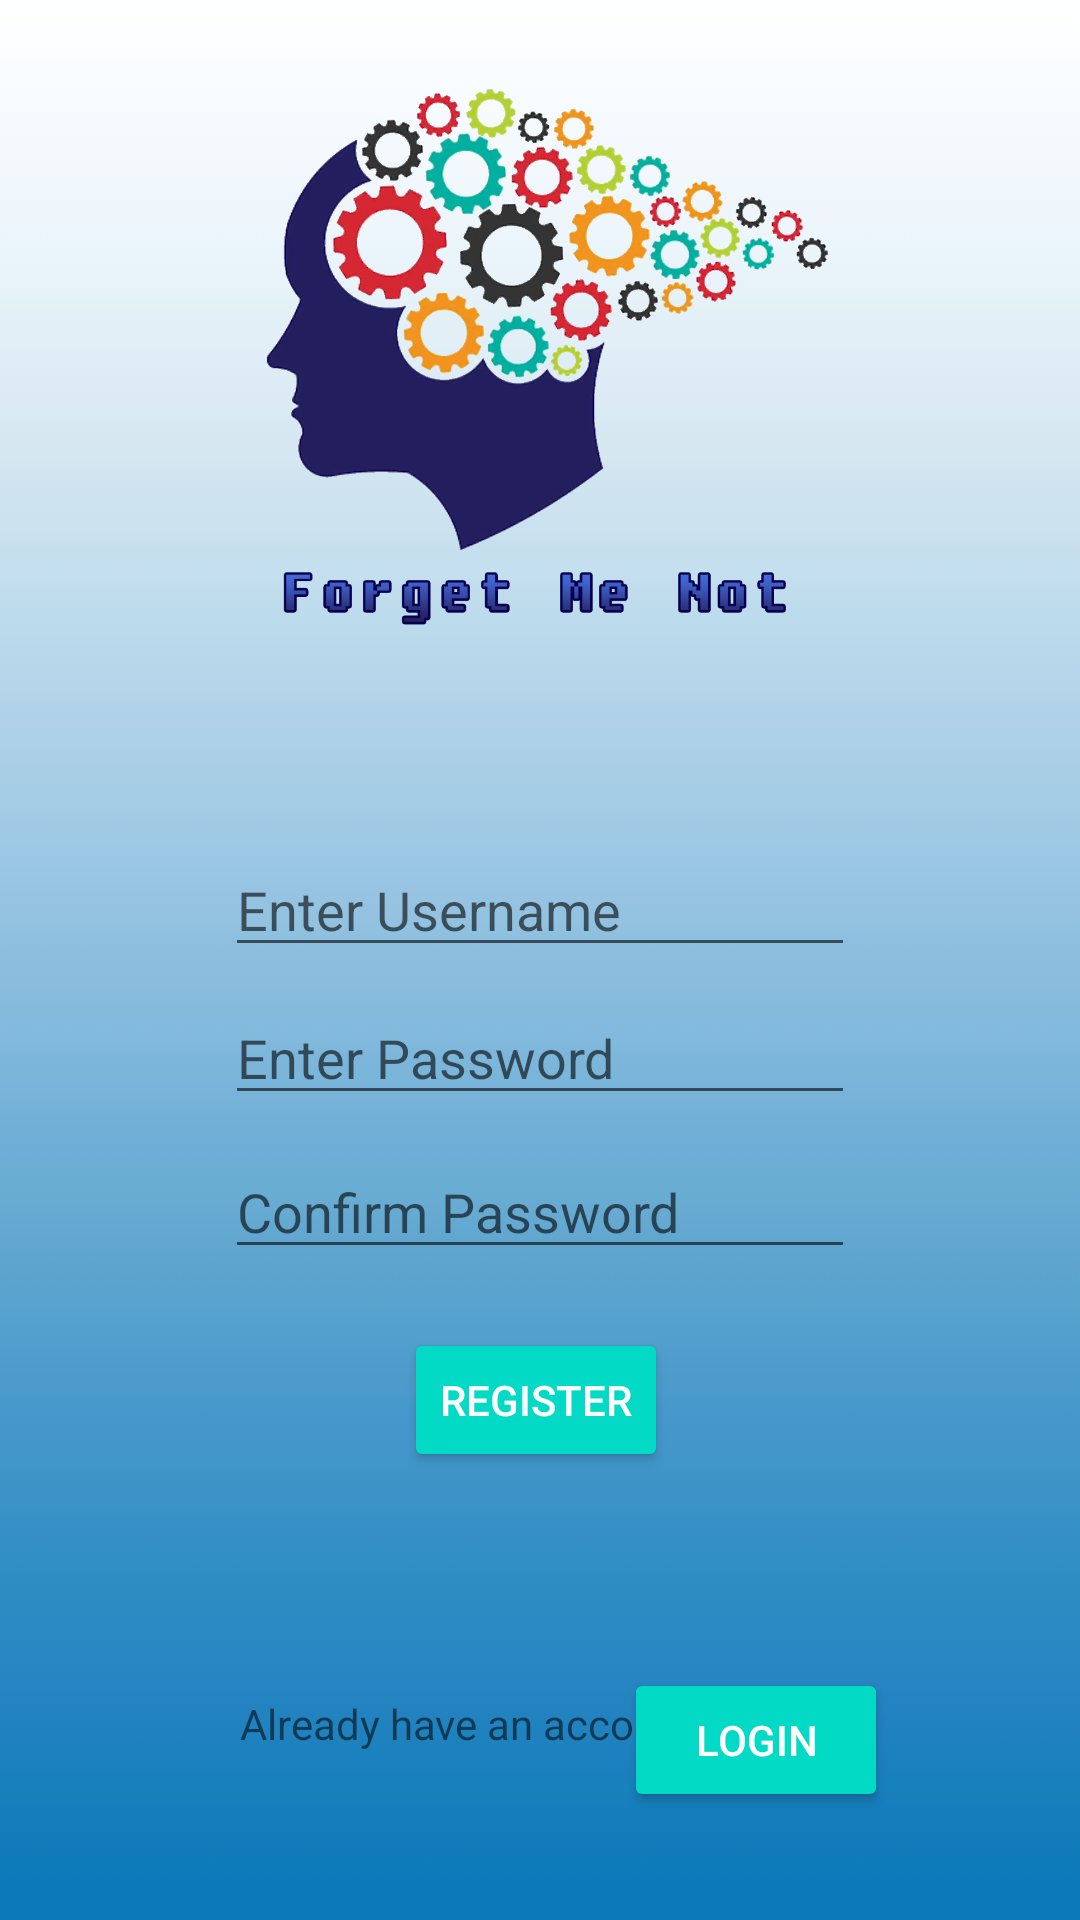

Produce the Android XML layout that renders to this screen, including the resource entries it uses.
<!-- AndroidManifest.xml: application theme AppTheme -->
<!-- res/layout/activity_register.xml -->
<?xml version="1.0" encoding="utf-8"?>

<android.support.constraint.ConstraintLayout xmlns:android="http://schemas.android.com/apk/res/android"
    xmlns:app="http://schemas.android.com/apk/res-auto"
    xmlns:tools="http://schemas.android.com/tools"
    android:id="@+id/relativeLayout"
    android:layout_width="match_parent"
    android:layout_height="match_parent"
    android:background="@drawable/bg1" >

    <Button
        android:id="@+id/button_reg_reg"
        style="@style/Widget.AppCompat.Button.Colored"
        android:layout_width="wrap_content"
        android:layout_height="wrap_content"
        android:layout_marginStart="8dp"
        android:layout_marginLeft="8dp"
        android:layout_marginTop="8dp"
        android:layout_marginEnd="8dp"
        android:layout_marginRight="8dp"
        android:layout_marginBottom="96dp"
        android:text="@string/register"
        app:layout_constraintBottom_toBottomOf="parent"
        app:layout_constraintEnd_toEndOf="parent"
        app:layout_constraintHorizontal_bias="0.495"
        app:layout_constraintStart_toStartOf="parent"
        app:layout_constraintTop_toBottomOf="@+id/cnfpass_reg"
        app:layout_constraintVertical_bias="0.178" />

    <Button
        android:id="@+id/button_reg_log"
        style="@style/Widget.AppCompat.Button.Colored"
        android:layout_width="wrap_content"
        android:layout_height="wrap_content"
        android:layout_marginStart="8dp"
        android:layout_marginLeft="8dp"
        android:layout_marginTop="8dp"
        android:layout_marginEnd="8dp"
        android:layout_marginRight="8dp"
        android:layout_marginBottom="36dp"
        android:text="@string/login"
        app:layout_constraintBottom_toBottomOf="parent"
        app:layout_constraintEnd_toEndOf="parent"
        app:layout_constraintHorizontal_bias="0.781"
        app:layout_constraintStart_toStartOf="parent"
        app:layout_constraintTop_toTopOf="parent"
        app:layout_constraintVertical_bias="1.0" />

    <ImageView
        android:id="@+id/imageView2"
        android:layout_width="235dp"
        android:layout_height="189dp"
        android:layout_marginStart="8dp"
        android:layout_marginLeft="8dp"
        android:layout_marginTop="24dp"
        android:layout_marginEnd="8dp"
        android:layout_marginRight="8dp"
        android:contentDescription="@string/Logo"
        app:layout_constraintEnd_toEndOf="parent"
        app:layout_constraintStart_toStartOf="parent"
        app:layout_constraintTop_toTopOf="parent"
        app:srcCompat="@drawable/logo" />

    <TextView
        android:id="@+id/textView4"
        android:layout_width="199dp"
        android:layout_height="39dp"
        android:layout_marginStart="80dp"
        android:layout_marginLeft="80dp"
        android:layout_marginBottom="36dp"
        android:text="Already have an account?"
        app:layout_constraintBottom_toBottomOf="parent"
        app:layout_constraintStart_toStartOf="parent" />

    <EditText
        android:id="@+id/email_reg"
        android:layout_width="wrap_content"
        android:layout_height="wrap_content"
        android:layout_marginStart="8dp"
        android:layout_marginLeft="8dp"
        android:layout_marginTop="68dp"
        android:layout_marginEnd="8dp"
        android:layout_marginRight="8dp"
        android:ems="10"
        android:hint="Enter Username"
        android:inputType="textWebEmailAddress"
        app:layout_constraintEnd_toEndOf="parent"
        app:layout_constraintStart_toStartOf="parent"
        app:layout_constraintTop_toBottomOf="@+id/imageView2" />

    <EditText
        android:id="@+id/pass_reg"
        android:layout_width="wrap_content"
        android:layout_height="wrap_content"
        android:layout_marginStart="8dp"
        android:layout_marginLeft="8dp"
        android:layout_marginTop="8dp"
        android:layout_marginEnd="8dp"
        android:layout_marginRight="8dp"
        android:ems="10"
        android:hint="Enter Password"
        android:inputType="textPassword"
        app:layout_constraintEnd_toEndOf="parent"
        app:layout_constraintStart_toStartOf="parent"
        app:layout_constraintTop_toBottomOf="@+id/email_reg" />

    <EditText
        android:id="@+id/cnfpass_reg"
        android:layout_width="wrap_content"
        android:layout_height="wrap_content"
        android:layout_marginStart="8dp"
        android:layout_marginLeft="8dp"
        android:layout_marginTop="10dp"
        android:layout_marginEnd="8dp"
        android:layout_marginRight="8dp"
        android:ems="10"
        android:hint="Confirm Password"
        android:inputType="textPassword"
        app:layout_constraintEnd_toEndOf="parent"
        app:layout_constraintStart_toStartOf="parent"
        app:layout_constraintTop_toBottomOf="@+id/pass_reg" />

</android.support.constraint.ConstraintLayout>
<!-- resources referenced by this layout -->
<resources>
  <!-- drawable bg1: jpg bitmap (drawable-v24, 1540 bytes) -->
  <!-- drawable logo: png bitmap (drawable-v24, 247388 bytes) -->
  <string name="Logo">Logo</string>
  <string name="login">Login</string>
  <string name="register">Register</string>
  <style name="AppTheme" parent="Theme.AppCompat.Light.DarkActionBar">
          
          <item name="colorPrimary">@color/colorPrimary</item>
          <item name="colorPrimaryDark">@color/colorPrimaryDark</item>
          <item name="colorAccent">@color/colorAccent</item>
          <item name="android:windowAnimationStyle">@style/CustomActivityAnimation</item>
      </style>
  <style name="CustomActivityAnimation" parent="@android:style/Animation.Activity">
          <item name="android:activityOpenEnterAnimation">@anim/slide_in_right</item>
          <item name="android:activityOpenExitAnimation">@anim/slide_out_left</item>      //slide animation between pages
          <item name="android:activityCloseEnterAnimation">@anim/slide_in_left</item>
          <item name="android:activityCloseExitAnimation">@anim/slide_out_right</item>
  
      </style>
  <!-- not gathered from this repository: default colours our renderer supplied (Android Studio template values) -->
  <color name="colorPrimary">#FF6200EE</color>
  <color name="colorPrimaryDark">#FF3700B3</color>
  <color name="colorAccent">#FF03DAC5</color>
</resources>
